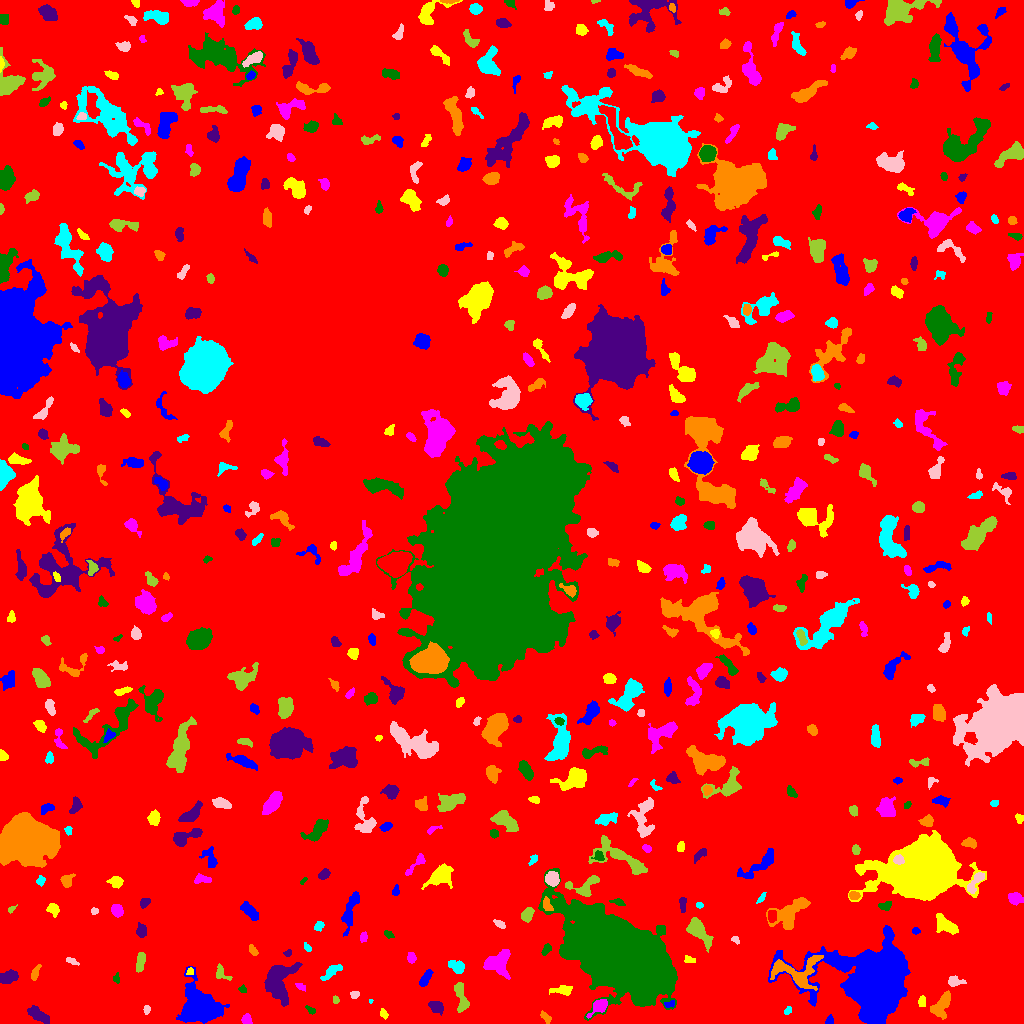

Source data for this figure (header and first rows):
ID, X, Y, A, B, theta, total_flux, mu_max, mu_median, mu_mean, R_fwhm, R_e, R10, R90, x_start, x_end, y_start, y_end, area, greylevel
0, 522.5, 520.4, 314.1, 309.5, -1.357, 1840854, 12.0, 2.0, 2.596, 143.6, 233.6, 90.77, 368.9, 0, 1023, 0, 1023, 709041, 2.596
1, 829.1, 2.892, 2.356, 1.584, 1.248, 139.0, 5.0, 2.0, 2.106, 3.09, 2.394, 0.9772, 3.7, 825, 833, 0, 9, 66, 8.106
2, 383.5, 9.605, 2.482, 1.572, -1.036, 129.0, 6.0, 2.0, 1.897, 2.585, 2.326, 0.7979, 3.7, 380, 388, 4, 15, 68, 7.897
3, 246.6, 3.564, 2.419, 2.113, -0.8808, 257.0, 6.0, 3.0, 2.677, 4.029, 2.877, 1.128, 4.478, 241, 252, 0, 10, 96, 8.677
4, 311.2, 12.84, 2.466, 1.368, -0.5525, 107.0, 5.0, 1.5, 1.726, 2.394, 2.111, 0.7979, 3.432, 305, 315, 9, 18, 62, 8.726
5, 38.22, 8.768, 6.247, 2.525, -0.5896, 742.0, 6.0, 3.0, 3.053, 6.956, 5.015, 2.034, 7.797, 27, 49, 0, 18, 243, 8.053
6, 546, 6.272, 3.206, 1.616, -0.7736, 103.0, 3.0, 1.0, 1.144, 3.192, 2.706, 0.9772, 4.222, 540, 551, 0, 13, 90, 7.144
7, 787.9, 12.6, 2.163, 1.453, 0.7749, 87.0, 3.0, 2.0, 1.554, 3.09, 2.326, 0.7979, 3.523, 784, 791, 9, 17, 56, 7.554
8, 146.5, 13.96, 2.165, 1.665, 1.508, 147.0, 5.0, 3.0, 2.534, 3.09, 2.459, 0.7979, 3.742, 143, 150, 9, 18, 58, 7.534
9, 460.9, 27.77, 8.911, 2.559, -1.325, 613.0, 7.0, 2.0, 2.313, 4.442, 4.549, 1.693, 7.548, 454, 469, 11, 41, 265, 8.313
10, 71.47, 24.14, 7.373, 2.866, 1.161, 1189, 9.0, 4.0, 4.143, 6.103, 5.171, 2.111, 8.176, 62, 80, 11, 39, 287, 9.143
11, 669.3, 19.17, 2.941, 1.749, 0.3142, 161.0, 5.0, 2.0, 2.439, 3.09, 2.706, 0.9772, 4.068, 664, 674, 16, 23, 66, 9.439
12, 921.9, 22.09, 2.698, 1.797, -1.538, 162.0, 5.0, 2.0, 2.025, 2.646, 2.706, 0.9772, 4.442, 918, 925, 17, 28, 80, 10.03
13, 599.1, 17.28, 4.839, 2.709, 0.6854, 819.0, 9.0, 4.0, 4.075, 5.078, 4.107, 1.693, 6.676, 586, 607, 5, 24, 201, 12.07
14, 618, 70.63, 24.09, 12.84, -0.5724, 201161, 164.0, 12.0, 23.45, 12.94, 19.32, 6.652, 37.9, 538, 677, 3, 155, 8579, 28.45
15, 435.9, 16.33, 3.92, 2.643, -0.524, 505.0, 5.0, 3.0, 3.117, 5.726, 4.146, 1.784, 6.206, 428, 443, 8, 22, 162, 8.117
16, 941.3, 18.11, 7.428, 3.495, 1.103, 1016, 6.0, 3.0, 3.107, 8.253, 6.077, 2.523, 9.009, 930, 950, 4, 33, 327, 8.107
17, 370.8, 22.55, 0.9539, 0.9083, 0.5404, 20.0, 3.0, 1.0, 1.053, 1.262, 1.128, 0.0, 1.871, 369, 373, 20, 24, 19, 9.053
18, 354.6, 28.78, 2.259, 1.753, 0.04927, 214.0, 6.0, 3.0, 3.242, 3.7, 2.523, 0.9772, 3.909, 350, 359, 25, 32, 66, 8.242
19, 335.7, 23.82, 1.859, 1.388, -1.259, 67.0, 4.0, 1.0, 1.367, 2.523, 2.034, 0.5642, 3.241, 333, 339, 20, 28, 49, 7.367
20, 718, 48.62, 8.2, 6.607, -0.7901, 2006, 9.0, 3.0, 3.764, 7.334, 6.933, 2.706, 11.2, 696, 734, 24, 62, 533, 8.764
21, 199.3, 16.09, 8.093, 7.11, -0.8025, 25668, 76.0, 11.0, 20.34, 9.407, 8.234, 3.385, 14.95, 176, 229, 0, 57, 1262, 24.34
22, 562.9, 33.45, 5.637, 2.326, 0.04264, 429.0, 6.0, 2.0, 2.554, 4.72, 4.029, 1.493, 6.383, 549, 572, 28, 38, 168, 7.554
23, 300.5, 36.77, 2.798, 1.412, -0.5791, 192.0, 6.0, 2.0, 2.954, 3.141, 2.459, 0.9772, 3.949, 295, 305, 32, 40, 65, 7.954
24, 242.7, 33.92, 1.715, 1.606, -0.3384, 80.0, 3.0, 2.0, 1.481, 2.985, 2.034, 0.7979, 2.985, 238, 246, 31, 39, 54, 7.481
25, 9.375, 46.36, 5.032, 2.429, 0.3229, 453.0, 6.0, 2.0, 2.147, 5.015, 4.184, 1.596, 6.604, 0, 18, 40, 54, 211, 8.147
26, 34.87, 49.98, 3.474, 1.696, 1.202, 186.0, 5.0, 1.0, 1.755, 3.038, 2.821, 0.9772, 4.72, 31, 41, 43, 59, 106, 7.755
27, 332.4, 52.49, 5.969, 2.176, 0.6262, 432.0, 6.0, 2.0, 2.374, 5.14, 4.334, 1.596, 6.604, 320, 342, 43, 59, 182, 7.374
28, 954.6, 42.48, 3.768, 2.276, -0.09209, 327.0, 7.0, 2.0, 2.404, 3.192, 3.241, 1.128, 5.323, 948, 966, 37, 48, 136, 8.404
29, 221.8, 50.28, 5.032, 2.904, -0.809, 271.0, 4.0, 2.0, 2.038, 5.642, 3.909, 1.596, 5.754, 216, 232, 43, 60, 133, 7.038
30, 994, 43.82, 2.545, 1.902, 0.6365, 153.0, 4.0, 1.0, 1.8, 3.613, 2.585, 0.9772, 4.334, 989, 999, 38, 47, 85, 7.8
31, 425.9, 45.27, 4.924, 2.044, 0.9895, 371.0, 4.0, 2.0, 2.49, 6.383, 4.107, 1.693, 6.155, 419, 433, 37, 54, 149, 7.49
32, 189.8, 51.93, 1.811, 1.459, 1.263, 151.0, 8.0, 2.0, 3.02, 2.394, 1.954, 0.5642, 3.241, 186, 193, 49, 56, 50, 11.02
33, 499, 60.52, 5.798, 5.005, 0.8849, 1724, 12.0, 3.0, 3.708, 6.024, 5.726, 2.185, 9.674, 483, 510, 44, 74, 465, 9.708
34, 116.3, 44.23, 2.057, 1.541, -1.031, 83.0, 3.0, 1.0, 1.431, 2.985, 2.185, 0.7979, 3.385, 113, 119, 40, 51, 58, 7.431
35, 279, 41.78, 10.99, 7.176, 1.347, 4097, 13.0, 5.0, 5.259, 7.695, 9.184, 3.385, 14.04, 264, 302, 17, 61, 779, 9.259
36, 795.8, 50.34, 12.23, 7.489, -0.1025, 2478, 15.0, 3.0, 3.655, 4.918, 6.676, 2.326, 11.9, 770, 823, 33, 68, 678, 12.65
37, 457.8, 55.93, 3.865, 2.777, -0.5825, 367.0, 5.0, 1.0, 2.073, 4.406, 3.656, 1.493, 6.433, 448, 464, 50, 63, 177, 8.073
38, 71.44, 62.53, 3.636, 1.359, -0.4777, 95.0, 4.0, 1.0, 1.301, 2.764, 2.459, 0.7979, 4.107, 66, 79, 58, 66, 73, 7.301
39, 140, 60.23, 4.862, 1.781, 1.402, 182.0, 3.0, 1.0, 1.13, 3.785, 3.478, 1.382, 5.781, 136, 145, 51, 71, 161, 7.13
40, 757.5, 67.27, 7.037, 2.443, -1.432, 443.0, 5.0, 2.0, 2.182, 4.787, 4.406, 1.784, 6.933, 751, 763, 54, 79, 203, 8.182
41, 877.1, 41.53, 15.91, 13.97, -0.1753, 94306, 120.0, 8.0, 19.2, 11.83, 14.18, 5.202, 27.69, 768, 910, 0, 98, 4913, 24.2
42, 688.8, 63.81, 2.874, 1.729, -0.2165, 93.0, 3.0, 1.0, 1.274, 2.985, 2.523, 0.9772, 3.989, 684, 695, 61, 68, 73, 7.274
43, 410.9, 65.82, 2.674, 1.928, -1.335, 170.0, 4.0, 2.0, 1.889, 4.26, 2.821, 1.128, 4.442, 407, 416, 60, 71, 90, 7.889
44, 546.4, 74.97, 2.53, 1.788, 0.9193, 143.0, 4.0, 1.0, 1.625, 3.613, 2.585, 0.9772, 4.184, 541, 551, 68, 80, 88, 7.625
45, 287.6, 70.58, 1.913, 1.479, 0.4997, 85.0, 4.0, 2.0, 1.667, 2.985, 2.111, 0.7979, 3.29, 283, 291, 67, 74, 51, 7.667
46, 253.2, 72.86, 2.89, 1.636, -0.9598, 143.0, 4.0, 1.5, 1.788, 3.568, 2.706, 0.9772, 4.478, 249, 258, 68, 79, 80, 7.787
47, 307.3, 75.8, 2.514, 1.324, -0.7902, 81.0, 3.0, 1.0, 1.421, 2.932, 2.326, 0.7979, 3.523, 304, 311, 72, 81, 57, 7.421
48, 735.5, 83.53, 2.394, 1.601, -0.8526, 146.0, 5.0, 3.0, 2.704, 3.192, 2.394, 0.7979, 3.613, 731, 739, 79, 87, 54, 7.704
49, 697.9, 92.84, 7.762, 3.385, -0.8791, 1697, 11.0, 3.0, 4.285, 5.971, 5.67, 2.257, 9.541, 686, 713, 71, 106, 396, 9.285
50, 809.3, 84.39, 3.769, 2.107, -0.8937, 181.0, 3.0, 1.0, 1.74, 3.989, 3.09, 1.382, 5.046, 802, 814, 78, 92, 104, 7.74
51, 915.7, 92.55, 2.023, 1.601, -0.05613, 87.0, 3.0, 2.0, 1.642, 2.985, 2.326, 0.7979, 3.656, 912, 920, 89, 96, 53, 7.642
52, 945.3, 98.45, 6.431, 3.488, -0.6005, 1205, 8.0, 4.0, 4.057, 7.611, 5.528, 2.185, 8.406, 936, 958, 89, 110, 297, 9.057
53, 363.5, 86.72, 2.575, 1.922, 1.194, 126.0, 3.0, 2.0, 1.75, 3.785, 2.821, 1.128, 4.26, 360, 367, 81, 92, 72, 7.75
54, 388.7, 89.15, 2.574, 1.599, -0.5193, 131.0, 4.0, 2.0, 1.985, 3.568, 2.459, 0.9772, 4.029, 384, 394, 85, 93, 66, 8.985
55, 141.4, 92.31, 3.225, 2.432, -1.47, 429.0, 7.0, 3.0, 3.326, 4.297, 3.613, 1.382, 5.642, 136, 146, 86, 101, 129, 8.326
56, 790.1, 111.4, 11.72, 5.471, 0.6579, 2024, 8.0, 3.0, 3.379, 8.974, 7.939, 2.932, 12.41, 766, 810, 94, 126, 599, 8.379
57, 318.9, 97.25, 2.373, 1.7, 0.8398, 200.0, 6.0, 2.0, 2.41, 3.478, 2.523, 0.9772, 3.949, 314, 324, 92, 102, 83, 8.41
58, 499.6, 99.49, 2.972, 1.47, -0.5829, 150.0, 4.0, 2.0, 1.852, 3.868, 2.646, 0.9772, 4.184, 493, 505, 95, 104, 81, 7.852
59, 527.7, 109.1, 3.578, 2.244, 1.079, 331.0, 5.0, 2.0, 2.178, 4.406, 3.568, 1.382, 5.614, 521, 534, 101, 116, 152, 8.178
... 532 more rows
